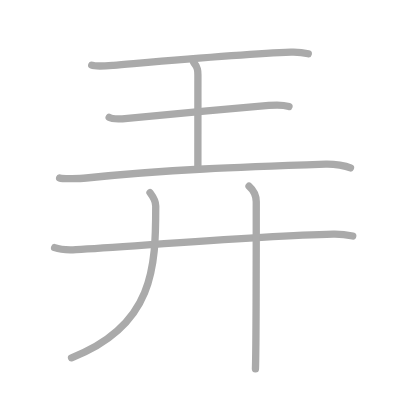
t = 0.00 s
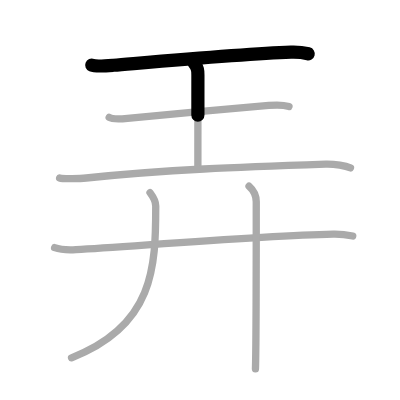
t = 1.50 s
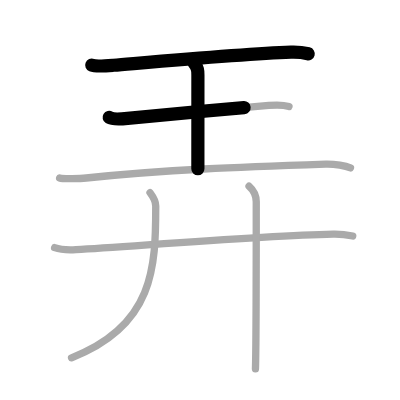
t = 2.75 s
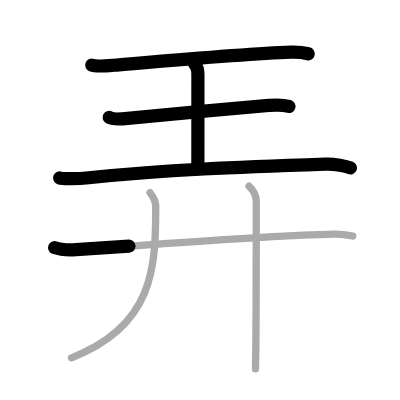
t = 4.25 s
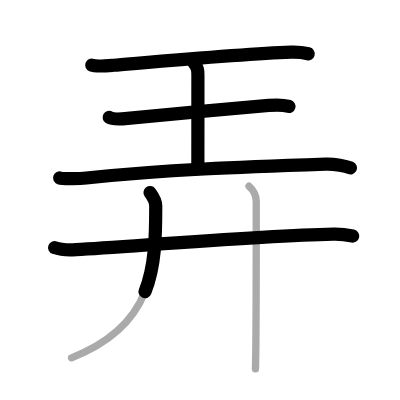
t = 5.50 s
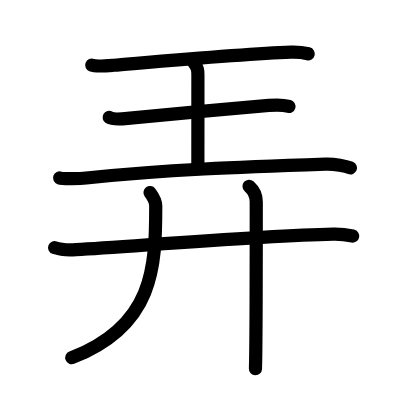
t = 7.00 s

The animated SVG that drew these frames (rendered in a browser with its animation timeline set to each time). Animation: 7 SMIL elements (animate=7); one cycle of 7.00 s.

<?xml version="1.0" standalone="no"?>
<!DOCTYPE svg PUBLIC "-//W3C//DTD SVG 1.1//EN"   "http://www.w3.org/Graphics/SVG/1.1/DTD/svg11.dtd">
<svg width="400px" height="400px"  version="1.1" xmlns="http://www.w3.org/2000/svg">
  <defs>
    <marker id="Triangle" viewBox="0 0 10 10" refX="0" refY="5" markerUnits="strokeWidth" markerWidth="3" style="stroke-opacity:0%;fill:#aaaaaa;" markerHeight="2" orient="auto">
      <path d="M 0 0 L 10 5 L 0 10 z" />
    </marker>
    
    <marker id="Arrow" viewBox="0 0 10 10" refX="5" refY="5" markerUnits="strokeWidth" markerWidth="1.8" style="stroke-opacity:0%;fill:#770000;" markerHeight="2" orient="auto">
      <path d="M 0 4 L 6 4 L 4 1 L 10 5 L 4 9 L 6 6 L 0 6 z" />
        <circle cx="5" cy="5" r="5" />
      </marker>
    
    <marker id="TriangleRed" viewBox="0 0 10 10" refX="0" refY="5" markerUnits="strokeWidth" markerWidth="3" style="stroke-opacity:0%;fill:#CC0000;" markerHeight="2" orient="auto">
      <path d="M 0 0 L 10 5 L 0 10 z" />
    </marker>
    
    <marker id="ArrowRed" viewBox="0 0 10 10" refX="5" refY="5" markerUnits="strokeWidth" markerWidth="1.8" style="stroke-opacity:0%;fill:#CC0000;" markerHeight="2" orient="auto">
      <path d="M 0 4 L 6 4 L 4 1 L 10 5 L 4 9 L 6 6 L 0 6 z" />
        <circle cx="5" cy="5" r="5" />
      </marker>
    
  </defs>
  
  <path style="fill:#ffffff; fill-opacity:100%; fill-rule:evenodd; stroke-width:0;" d="M 0 0 L 400px 0 L 400px 400px L 0 400px L 0 0" />

  <g transform="scale(3.6697247706422 3.6697247706422)">
<path style="fill:none; fill-opacity:0%; fill-rule:evenodd; stroke:#aaaaaa; stroke-opacity:100%; stroke-width: 1.5pt; stroke-linejoin:round; stroke-linecap:round;" d="M25 17.76c1.12 0.44 4.76 0.12 5.89 0.03c12.37-1.04 35.73-3.13 48.39-3.58c1.73-0.06 3.29 0.09 4.72 0.45"></path>
<path style="fill:none; fill-opacity:0%; fill-rule:evenodd; stroke:#aaaaaa; stroke-opacity:100%; stroke-width: 1.5pt; stroke-linejoin:round; stroke-linecap:round;" d="M52.78 17c1.15 1.43 1.15 2.29 1.15 3.44c0 8.02-0.01 12.7-0.01 25.56"></path>
<path style="fill:none; fill-opacity:0%; fill-rule:evenodd; stroke:#aaaaaa; stroke-opacity:100%; stroke-width: 1.5pt; stroke-linejoin:round; stroke-linecap:round;" d="M29.75 32c0.94 0.57 4.04 0.35 5 0.25c10-1 26.75-2.5 38.5-3.52c1.17-0.1 3.75-0.23 5.5 0.27"></path>
<path style="fill:none; fill-opacity:0%; fill-rule:evenodd; stroke:#aaaaaa; stroke-opacity:100%; stroke-width: 1.5pt; stroke-linejoin:round; stroke-linecap:round;" d="M16.25 48.49c0.92 0.32 5.7 0.17 7.25 0.01c21.75-2.25 42-3 65.25-3.78c2.5-0.08 5.5 0.53 6.75 1.03"></path>
<path style="fill:none; fill-opacity:0%; fill-rule:evenodd; stroke:#aaaaaa; stroke-opacity:100%; stroke-width: 1.5pt; stroke-linejoin:round; stroke-linecap:round;" d="M14.88 67.48c1.52 0.54 4.3 0.63 5.82 0.54c15.8-0.91 50.05-3.77 70.11-4.23c2.53-0.06 4.05 0.26 5.31 0.53"></path>
<path style="fill:none; fill-opacity:0%; fill-rule:evenodd; stroke:#aaaaaa; stroke-opacity:100%; stroke-width: 1.5pt; stroke-linejoin:round; stroke-linecap:round;" d="M40.88 52.5c0.77 1.03 1.56 2.11 1.56 3.62c0 16.63-0.44 32.63-22.94 41.38"></path>
<path style="fill:none; fill-opacity:0%; fill-rule:evenodd; stroke:#aaaaaa; stroke-opacity:100%; stroke-width: 1.5pt; stroke-linejoin:round; stroke-linecap:round;" d="M67.87 50.75c1.13 1 1.96 2.25 1.96 4.25c0 6.75 0 39.25-0.22 45.5"></path>

<path style="fill:none; fill-opacity:0%; fill-rule:evenodd; stroke:#000000; stroke-opacity:100%; stroke-width: 2.7pt; stroke-linejoin:round; stroke-linecap:round;" d="M25 17.76c1.12 0.44 4.76 0.12 5.89 0.03c12.37-1.04 35.73-3.13 48.39-3.58c1.73-0.06 3.29 0.09 4.72 0.45" pathLength="100" stroke-dashoffset="100" stroke-dasharray="100 105"><animate id="dashAnim1" attributeName="stroke-dashoffset" from="100" to="0" dur="1s" calcMode="linear" fill="freeze"/></path>
<path style="fill:none; fill-opacity:0%; fill-rule:evenodd; stroke:#000000; stroke-opacity:100%; stroke-width: 2.7pt; stroke-linejoin:round; stroke-linecap:round;" d="M52.78 17c1.15 1.43 1.15 2.29 1.15 3.44c0 8.02-0.01 12.7-0.01 25.56" pathLength="100" stroke-dashoffset="100" stroke-dasharray="100 105"><animate id="dashAnim2" attributeName="stroke-dashoffset" from="100" to="0" dur="1s" calcMode="linear" begin="dashAnim1.end" fill="freeze"/></path>
<path style="fill:none; fill-opacity:0%; fill-rule:evenodd; stroke:#000000; stroke-opacity:100%; stroke-width: 2.7pt; stroke-linejoin:round; stroke-linecap:round;" d="M29.75 32c0.94 0.57 4.04 0.35 5 0.25c10-1 26.75-2.5 38.5-3.52c1.17-0.1 3.75-0.23 5.5 0.27" pathLength="100" stroke-dashoffset="100" stroke-dasharray="100 105"><animate id="dashAnim3" attributeName="stroke-dashoffset" from="100" to="0" dur="1s" calcMode="linear" begin="dashAnim2.end" fill="freeze"/></path>
<path style="fill:none; fill-opacity:0%; fill-rule:evenodd; stroke:#000000; stroke-opacity:100%; stroke-width: 2.7pt; stroke-linejoin:round; stroke-linecap:round;" d="M16.25 48.49c0.92 0.32 5.7 0.17 7.25 0.01c21.75-2.25 42-3 65.25-3.78c2.5-0.08 5.5 0.53 6.75 1.03" pathLength="100" stroke-dashoffset="100" stroke-dasharray="100 105"><animate id="dashAnim4" attributeName="stroke-dashoffset" from="100" to="0" dur="1s" calcMode="linear" begin="dashAnim3.end" fill="freeze"/></path>
<path style="fill:none; fill-opacity:0%; fill-rule:evenodd; stroke:#000000; stroke-opacity:100%; stroke-width: 2.7pt; stroke-linejoin:round; stroke-linecap:round;" d="M14.88 67.48c1.52 0.54 4.3 0.63 5.82 0.54c15.8-0.91 50.05-3.77 70.11-4.23c2.53-0.06 4.05 0.26 5.31 0.53" pathLength="100" stroke-dashoffset="100" stroke-dasharray="100 105"><animate id="dashAnim5" attributeName="stroke-dashoffset" from="100" to="0" dur="1s" calcMode="linear" begin="dashAnim4.end" fill="freeze"/></path>
<path style="fill:none; fill-opacity:0%; fill-rule:evenodd; stroke:#000000; stroke-opacity:100%; stroke-width: 2.7pt; stroke-linejoin:round; stroke-linecap:round;" d="M40.88 52.5c0.77 1.03 1.56 2.11 1.56 3.62c0 16.63-0.44 32.63-22.94 41.38" pathLength="100" stroke-dashoffset="100" stroke-dasharray="100 105"><animate id="dashAnim6" attributeName="stroke-dashoffset" from="100" to="0" dur="1s" calcMode="linear" begin="dashAnim5.end" fill="freeze"/></path>
<path style="fill:none; fill-opacity:0%; fill-rule:evenodd; stroke:#000000; stroke-opacity:100%; stroke-width: 2.7pt; stroke-linejoin:round; stroke-linecap:round;" d="M67.87 50.75c1.13 1 1.96 2.25 1.96 4.25c0 6.75 0 39.25-0.22 45.5" pathLength="100" stroke-dashoffset="100" stroke-dasharray="100 105"><animate id="dashAnim7" attributeName="stroke-dashoffset" from="100" to="0" dur="1s" calcMode="linear" begin="dashAnim6.end" fill="freeze"/></path>

</g>

</svg>  
          
